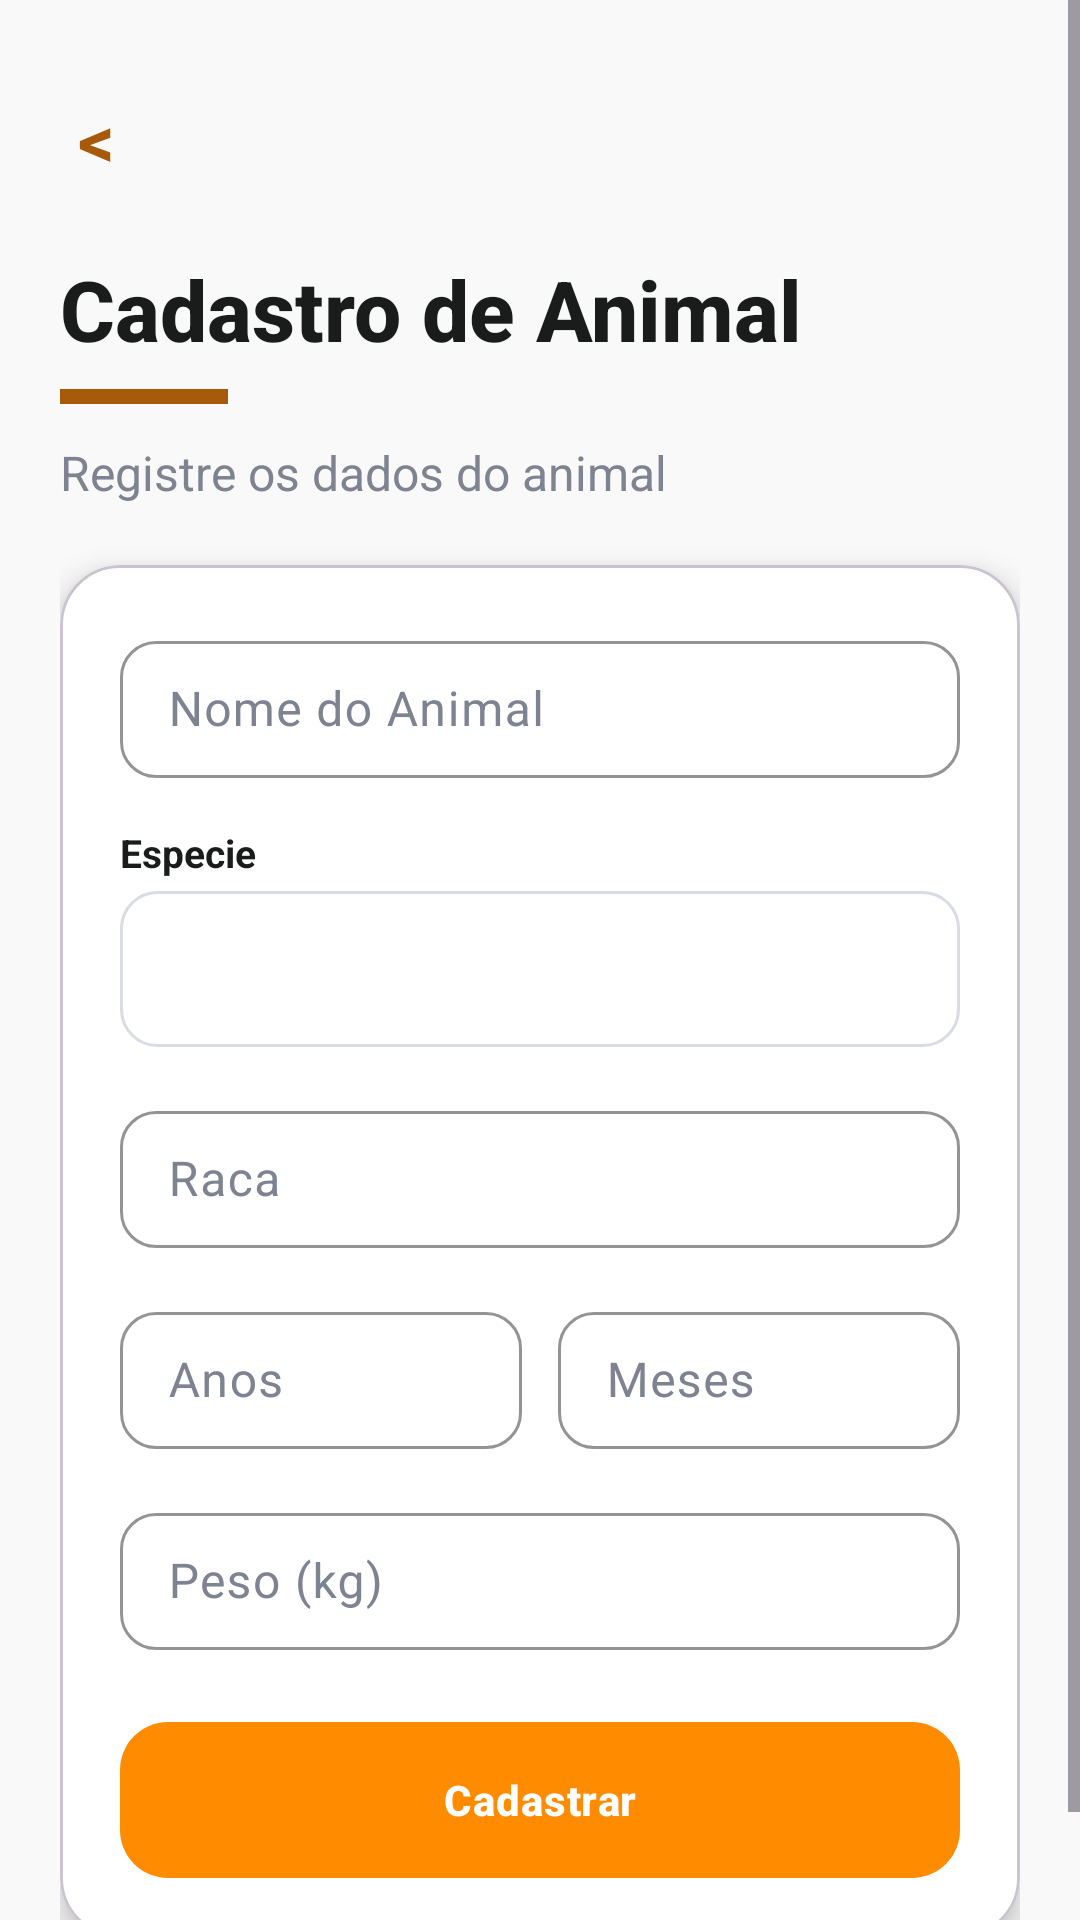

Here is an Android app screen rendered from its layout file. Give the layout XML and the strings, colors and styles it references.
<!-- AndroidManifest.xml: application theme Theme.PetCompanyApp -->
<!-- res/layout/activity_animal_register.xml -->
<?xml version="1.0" encoding="utf-8"?>
<ScrollView xmlns:android="http://schemas.android.com/apk/res/android"
    xmlns:app="http://schemas.android.com/apk/res-auto"
    android:layout_width="match_parent"
    android:layout_height="match_parent"
    android:background="@color/screen_background"
    android:fillViewport="true">

    <LinearLayout
        android:layout_width="match_parent"
        android:layout_height="wrap_content"
        android:orientation="vertical"
        android:paddingStart="20dp"
        android:paddingEnd="20dp"
        android:paddingTop="24dp"
        android:paddingBottom="32dp">

        <TextView
            android:id="@+id/textBackAnimalRegister"
            android:layout_width="wrap_content"
            android:layout_height="wrap_content"
            android:contentDescription="@string/action_back"
            android:text="@string/action_back_chevron"
            android:textColor="@color/accent_color"
            android:textSize="24sp"
            android:textStyle="bold"
            android:padding="6dp" />

        <TextView
            style="@style/AppScreenTitle"
            android:layout_width="match_parent"
            android:layout_height="wrap_content"
            android:layout_marginTop="16dp"
            android:text="@string/animal_register_title" />

        <View
            android:layout_width="56dp"
            android:layout_height="5dp"
            android:layout_marginTop="8dp"
            android:background="@color/accent_color" />

        <TextView
            style="@style/AppScreenSubtitle"
            android:id="@+id/textAnimalRegisterSubtitle"
            android:layout_width="match_parent"
            android:layout_height="wrap_content"
            android:layout_marginTop="12dp"
            android:text="@string/animal_register_subtitle" />

        <com.google.android.material.card.MaterialCardView
            style="@style/AppFormCard"
            android:layout_width="match_parent"
            android:layout_height="wrap_content"
            android:layout_marginTop="20dp"
            app:cardCornerRadius="20dp"
            app:cardElevation="6dp">

            <LinearLayout
                android:layout_width="match_parent"
                android:layout_height="wrap_content"
                android:orientation="vertical"
                android:padding="20dp">

                <com.google.android.material.textfield.TextInputLayout
                    style="@style/AppFilledInput"
                    android:layout_width="match_parent"
                    android:layout_height="wrap_content"
                    android:hint="@string/hint_animal_name"
                    app:boxCornerRadiusTopStart="12dp"
                    app:boxCornerRadiusTopEnd="12dp"
                    app:boxCornerRadiusBottomStart="12dp"
                    app:boxCornerRadiusBottomEnd="12dp">

                    <com.google.android.material.textfield.TextInputEditText
                        android:id="@+id/editAnimalName"
                        android:layout_width="match_parent"
                        android:layout_height="wrap_content"
                        android:inputType="textCapWords"
                        android:paddingTop="12dp"
                        android:paddingBottom="12dp" />
                </com.google.android.material.textfield.TextInputLayout>

                <TextView
                    android:layout_width="match_parent"
                    android:layout_height="wrap_content"
                    android:layout_marginTop="16dp"
                    android:layout_marginBottom="4dp"
                    android:text="@string/label_species"
                    android:textColor="@color/primary_text"
                    android:textSize="13sp"
                    android:textStyle="bold" />

                <Spinner
                    android:id="@+id/spinnerSpecies"
                    android:layout_width="match_parent"
                    android:layout_height="52dp"
                    android:background="@drawable/bg_spinner"
                    android:paddingStart="12dp"
                    android:paddingEnd="12dp" />

                <com.google.android.material.textfield.TextInputLayout
                    style="@style/AppFilledInput"
                    android:layout_width="match_parent"
                    android:layout_height="wrap_content"
                    android:layout_marginTop="16dp"
                    android:hint="@string/hint_breed"
                    app:boxCornerRadiusTopStart="12dp"
                    app:boxCornerRadiusTopEnd="12dp"
                    app:boxCornerRadiusBottomStart="12dp"
                    app:boxCornerRadiusBottomEnd="12dp">

                    <com.google.android.material.textfield.TextInputEditText
                        android:id="@+id/editAnimalBreed"
                        android:layout_width="match_parent"
                        android:layout_height="wrap_content"
                        android:inputType="textCapWords"
                        android:paddingTop="12dp"
                        android:paddingBottom="12dp" />
                </com.google.android.material.textfield.TextInputLayout>

                <LinearLayout
                    android:layout_width="match_parent"
                    android:layout_height="wrap_content"
                    android:orientation="horizontal"
                    android:layout_marginTop="16dp">

                    <com.google.android.material.textfield.TextInputLayout
                        style="@style/AppFilledInput"
                        android:layout_width="0dp"
                        android:layout_height="wrap_content"
                        android:layout_weight="1"
                        android:layout_marginEnd="6dp"
                        android:hint="@string/hint_age_years"
                        app:boxCornerRadiusTopStart="12dp"
                        app:boxCornerRadiusTopEnd="12dp"
                        app:boxCornerRadiusBottomStart="12dp"
                        app:boxCornerRadiusBottomEnd="12dp">

                        <com.google.android.material.textfield.TextInputEditText
                            android:id="@+id/editAnimalAgeYears"
                            android:layout_width="match_parent"
                            android:layout_height="wrap_content"
                            android:inputType="number"
                            android:paddingTop="12dp"
                            android:paddingBottom="12dp" />
                    </com.google.android.material.textfield.TextInputLayout>

                    <com.google.android.material.textfield.TextInputLayout
                        style="@style/AppFilledInput"
                        android:layout_width="0dp"
                        android:layout_height="wrap_content"
                        android:layout_weight="1"
                        android:layout_marginStart="6dp"
                        android:hint="@string/hint_age_months"
                        app:boxCornerRadiusTopStart="12dp"
                        app:boxCornerRadiusTopEnd="12dp"
                        app:boxCornerRadiusBottomStart="12dp"
                        app:boxCornerRadiusBottomEnd="12dp">

                        <com.google.android.material.textfield.TextInputEditText
                            android:id="@+id/editAnimalAgeMonths"
                            android:layout_width="match_parent"
                            android:layout_height="wrap_content"
                            android:inputType="number"
                            android:paddingTop="12dp"
                            android:paddingBottom="12dp" />
                    </com.google.android.material.textfield.TextInputLayout>

                </LinearLayout>

                <com.google.android.material.textfield.TextInputLayout
                    style="@style/AppFilledInput"
                    android:layout_width="match_parent"
                    android:layout_height="wrap_content"
                    android:layout_marginTop="16dp"
                    android:hint="@string/hint_weight"
                    app:boxCornerRadiusTopStart="12dp"
                    app:boxCornerRadiusTopEnd="12dp"
                    app:boxCornerRadiusBottomStart="12dp"
                    app:boxCornerRadiusBottomEnd="12dp">

                    <com.google.android.material.textfield.TextInputEditText
                        android:id="@+id/editAnimalWeight"
                        android:layout_width="match_parent"
                        android:layout_height="wrap_content"
                        android:inputType="numberDecimal"
                        android:paddingTop="12dp"
                        android:paddingBottom="12dp" />
                </com.google.android.material.textfield.TextInputLayout>

                <com.google.android.material.button.MaterialButton
                    style="@style/AppPrimaryButton"
                    android:id="@+id/buttonAnimalRegister"
                    android:layout_width="match_parent"
                    android:layout_marginTop="24dp"
                    android:paddingTop="14dp"
                    android:paddingBottom="14dp"
                    android:text="@string/button_register"
                    app:cornerRadius="16dp" />

            </LinearLayout>
        </com.google.android.material.card.MaterialCardView>

    </LinearLayout>
</ScrollView>
<!-- resources referenced by this layout -->
<resources>
  <color name="accent_color">#A75A08</color>
  <color name="primary_text">#1A1C1C</color>
  <color name="screen_background">#F9F9F9</color>
  <!-- drawable bg_spinner (drawable) -->
  <?xml version="1.0" encoding="utf-8"?>
  <shape xmlns:android="http://schemas.android.com/apk/res/android"
      android:shape="rectangle">
      <solid android:color="@color/white" />
      <corners android:radius="12dp" />
      <stroke
          android:width="1dp"
          android:color="@color/border_color" />
      <padding
          android:left="12dp"
          android:top="10dp"
          android:right="12dp"
          android:bottom="10dp" />
  </shape>
  <string name="action_back">Voltar</string>
  <string name="action_back_chevron">&lt;</string>
  <string name="animal_register_subtitle">Registre os dados do animal</string>
  <string name="animal_register_title">Cadastro de Animal</string>
  <string name="button_register">Cadastrar</string>
  <string name="hint_age_months">Meses</string>
  <string name="hint_age_years">Anos</string>
  <string name="hint_animal_name">Nome do Animal</string>
  <string name="hint_breed">Raca</string>
  <string name="hint_weight">Peso (kg)</string>
  <string name="label_species">Especie</string>
  <style name="AppFormCard">
          <item name="cardCornerRadius">12dp</item>
          <item name="cardElevation">0dp</item>
          <item name="cardBackgroundColor">@color/white</item>
      </style>
  <style name="AppPrimaryButton" parent="Widget.Material3.Button">
          <item name="android:layout_height">52dp</item>
          <item name="android:textAllCaps">false</item>
          <item name="android:textColor">@color/white</item>
          <item name="android:textStyle">bold</item>
          <item name="backgroundTint">@color/primary_color</item>
          <item name="cornerRadius">12dp</item>
          <item name="android:letterSpacing">0.02</item>
          <item name="android:insetTop">0dp</item>
          <item name="android:insetBottom">0dp</item>
      </style>
  <style name="AppScreenSubtitle">
          <item name="android:textColor">@color/secondary_text</item>
          <item name="android:textSize">16sp</item>
          <item name="android:lineSpacingExtra">3dp</item>
          <item name="android:fontFamily">sans-serif</item>
      </style>
  <style name="AppScreenTitle">
          <item name="android:textColor">@color/primary_text</item>
          <item name="android:textSize">28sp</item>
          <item name="android:textStyle">bold</item>
          <item name="android:fontFamily">sans-serif-medium</item>
      </style>
  <style name="Theme.PetCompanyApp" parent="Theme.Material3.DayNight.NoActionBar">
          <item name="colorPrimary">@color/primary_color</item>
          <item name="colorPrimaryContainer">@color/primary_dark</item>
          <item name="colorSecondary">@color/accent_color</item>
          <item name="android:colorBackground">@color/screen_background</item>
          <item name="android:statusBarColor" tools:targetApi="l">@color/screen_background</item>
          <item name="android:navigationBarColor" tools:targetApi="l">@color/screen_background</item>
      </style>
  <color name="white">#FFFFFF</color>
  <color name="border_color">#D9DDE3</color>
  <color name="divider">#E6E7EA</color>
  <color name="secondary_text">#7D8390</color>
  <color name="primary_color">#FF8C00</color>
  <color name="primary_dark">#904D00</color>
</resources>
